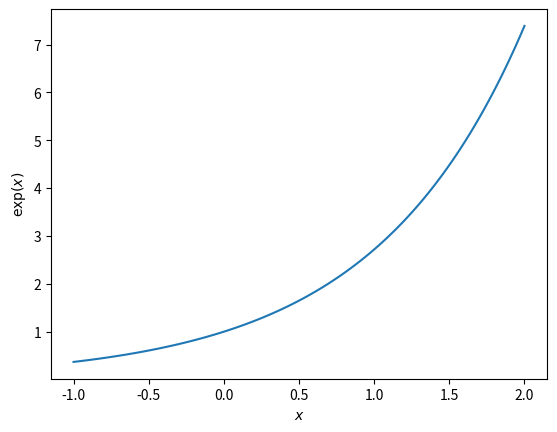
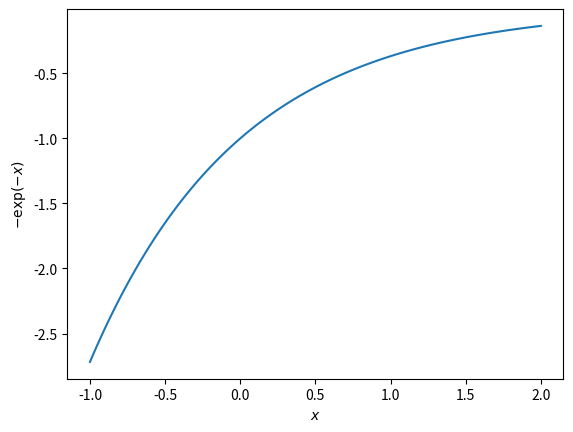

The matplotlib source for these figures, in order:
# -*- coding: utf-8 -*-
"""
=================================
Plotting the exponential function
=================================

A simple example for ploting two figures of a exponential
function in order to test the autonomy of the gallery
stacking multiple images.
"""

# [redacted]
# License: BSD 3 clause

import numpy as np
import matplotlib.pyplot as plt


def main():
    x = np.linspace(-1, 2, 100)
    y = np.exp(x)

    plt.figure()
    plt.plot(x, y)
    plt.xlabel('$x$')
    plt.ylabel('$\exp(x)$')

    plt.figure()
    plt.plot(x, -np.exp(-x))
    plt.xlabel('$x$')
    plt.ylabel('$-\exp(-x)$')

    plt.show()

if __name__ == '__main__':
    main()
